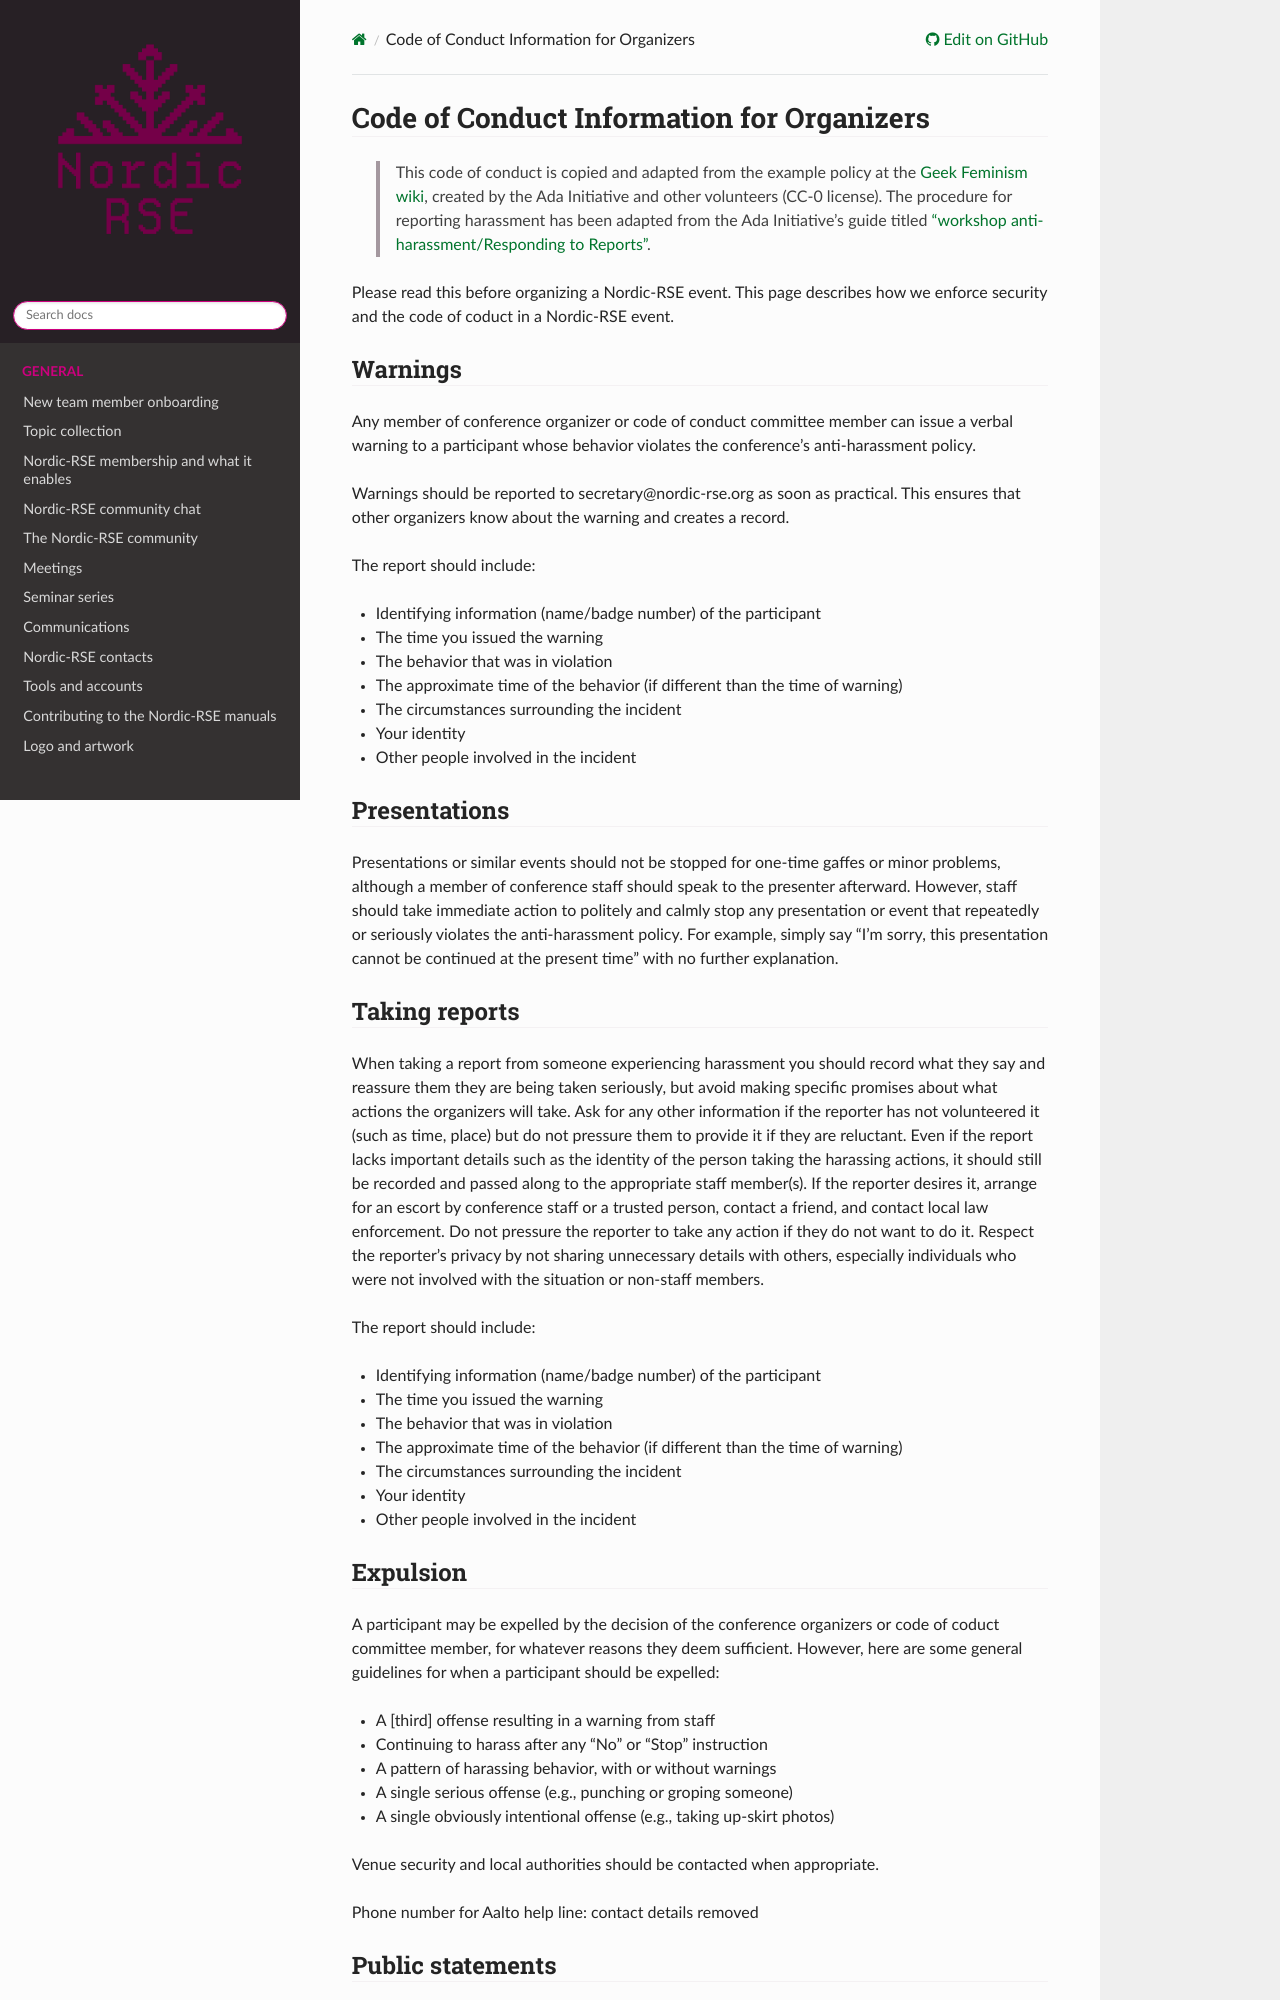

repository: nordic-rse/nrse-manuals · page: conference/coc-info-for-organizers/index.html · generator: sphinx

# Code of Conduct Information for Organizers

> This code of conduct is copied and adapted from the example policy at the
> [Geek Feminism wiki](https://geekfeminism.fandom.com/wiki/Conference_anti-harassment/Policy),
> created by the Ada Initiative and other volunteers (CC-0 license).
> The procedure for reporting harassment has been adapted from the Ada Initiative's guide titled
> ["workshop anti-harassment/Responding to Reports"](http://geekfeminism.fandom.com/wiki/Conference_anti-harassment/Responding_to_reports).

Please read this before organizing a Nordic-RSE event. This page describes how we
enforce security and the code of coduct in a Nordic-RSE event.

### Warnings

Any member of conference organizer or code of conduct committee member can issue
a verbal warning to a participant whose behavior violates the conference's
anti-harassment policy.

Warnings should be reported to secretary@nordic-rse.org as soon as practical.
This ensures that other organizers know about the warning and creates a record.

The report should include:
 * Identifying information (name/badge number) of the participant
 * The time you issued the warning
 * The behavior that was in violation
 * The approximate time of the behavior (if different than the time of warning)
 * The circumstances surrounding the incident
 * Your identity
 * Other people involved in the incident

### Presentations

Presentations or similar events should not be stopped for one-time gaffes or minor problems,
although a member of conference staff should speak to the presenter afterward. However, staff
should take immediate action to politely and calmly stop any presentation or event that
repeatedly or seriously violates the anti-harassment policy. For example, simply say "I'm
sorry, this presentation cannot be continued at the present time" with no further explanation.

### Taking reports

When taking a report from someone experiencing harassment you should record what they say and
reassure them they are being taken seriously, but avoid making specific promises about what
actions the organizers will take. Ask for any other information if the reporter has not
volunteered it (such as time, place) but do not pressure them to provide it if they are
reluctant. Even if the report lacks important details such as the identity of the person
taking the harassing actions, it should still be recorded and passed along to the appropriate
staff member(s). If the reporter desires it, arrange for an escort by conference staff or a
trusted person, contact a friend, and contact local law enforcement. Do not pressure the
reporter to take any action if they do not want to do it. Respect the reporter's privacy by
not sharing unnecessary details with others, especially individuals who were not involved with
the situation or non-staff members.

The report should include:
 * Identifying information (name/badge number) of the participant
 * The time you issued the warning
 * The behavior that was in violation
 * The approximate time of the behavior (if different than the time of warning)
 * The circumstances surrounding the incident
 * Your identity
 * Other people involved in the incident
